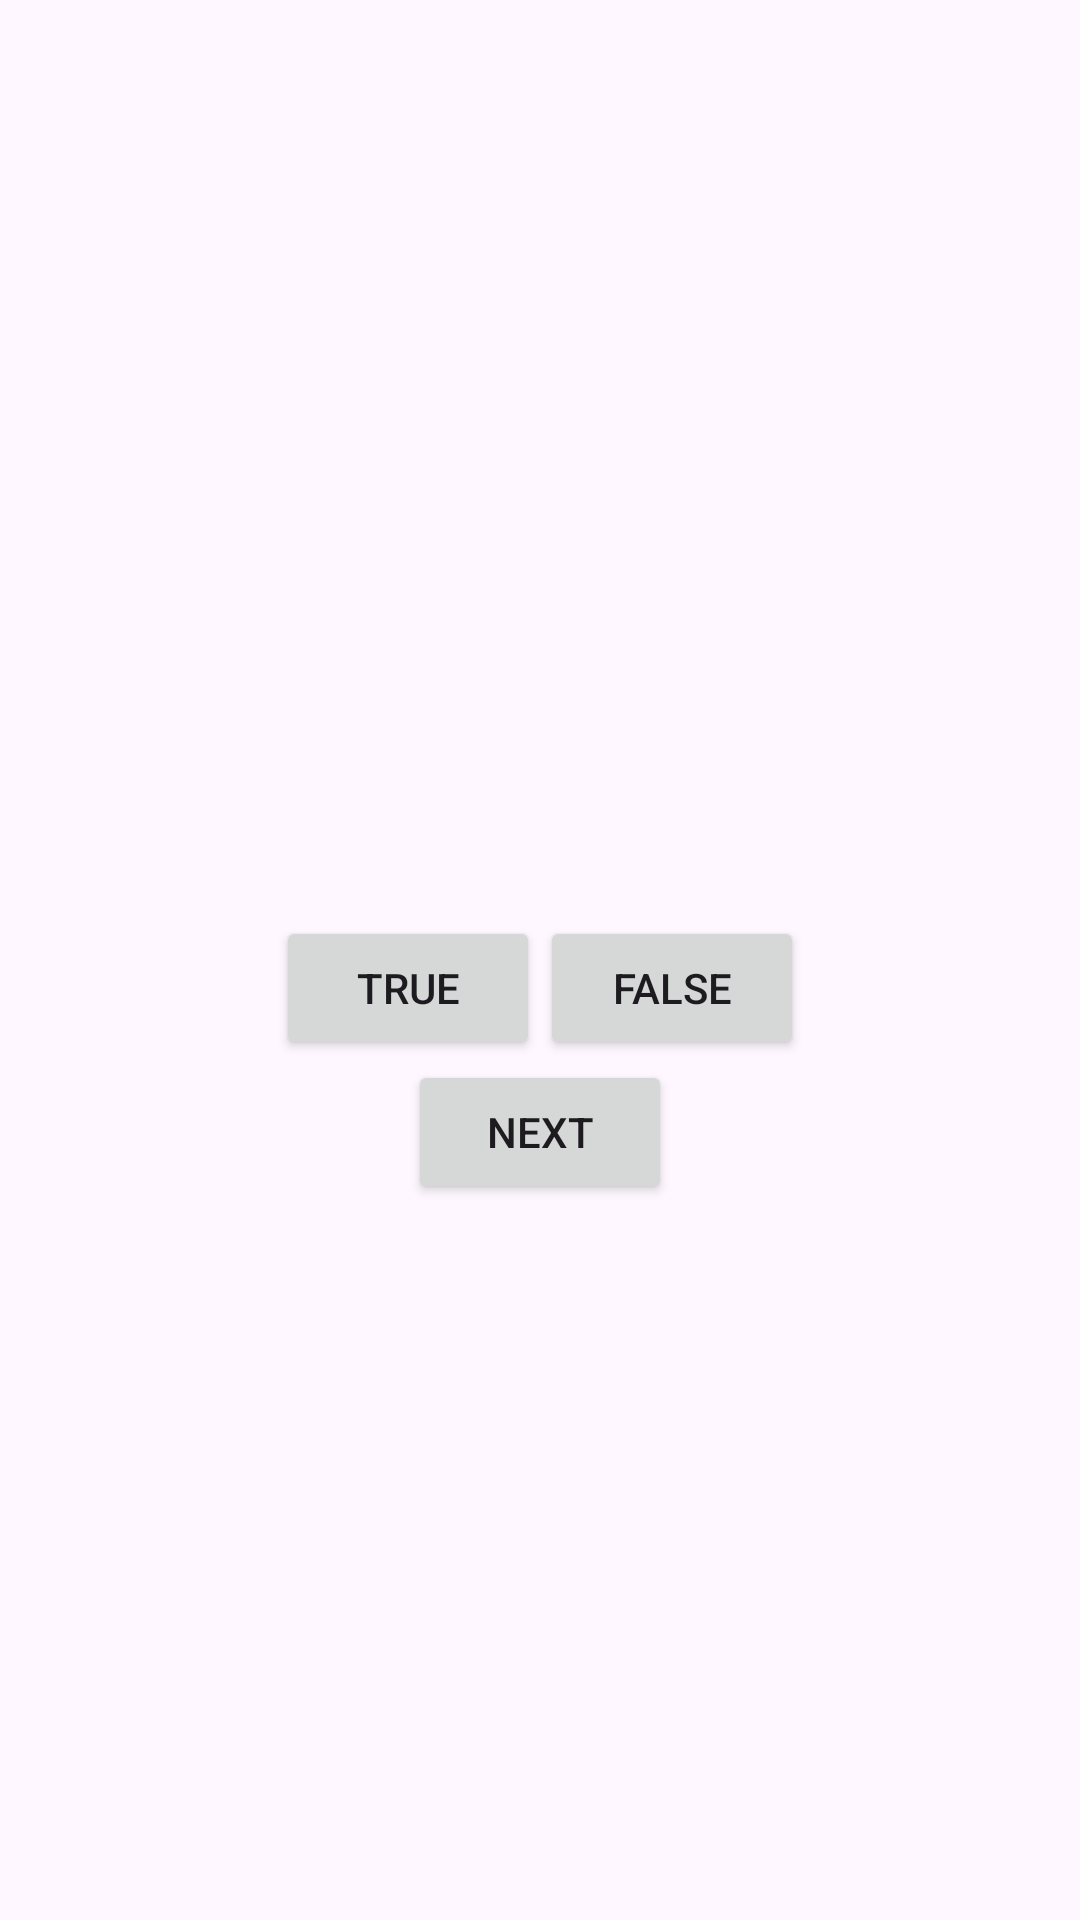

Produce the Android XML layout that renders to this screen, including the resource entries it uses.
<!-- AndroidManifest.xml: application theme Theme.Mymvc -->
<!-- res/layout/activity_main.xml -->
<LinearLayout xmlns:android="http://schemas.android.com/apk/res/android"
    xmlns:tools="http://schemas.android.com/tools"
    android:layout_width="match_parent"
    android:layout_height="match_parent"
    android:gravity="center"
    android:orientation="vertical">
    <TextView
        android:id="@+id/question_text_view"
        android:layout_width="wrap_content"
        android:layout_height="wrap_content"
        android:padding="24dp"/>
    <LinearLayout
        android:layout_width="wrap_content"
        android:layout_height="wrap_content"
        android:orientation="horizontal">
        <Button
            android:id="@+id/true_button"
            android:layout_width="wrap_content"
            android:layout_height="wrap_content"
            android:text="@string/true_button"/>
        <Button
            android:id="@+id/false_button"
            android:layout_width="wrap_content"
            android:layout_height="wrap_content"
            android:text="@string/false_button"/>
    </LinearLayout>
    <Button
        android:id="@+id/next_button"
        android:layout_width="wrap_content"
        android:layout_height="wrap_content"
        android:text="@string/next_button"
        android:drawableRight="@drawable/arrow_right"
        android:drawablePadding="4dp"/>
</LinearLayout>
<!-- resources referenced by this layout -->
<resources>
  <string name="false_button">False</string>
  <string name="next_button">Next</string>
  <string name="true_button">True</string>
  <style name="Theme.Mymvc" parent="Base.Theme.Mymvc" />
  <style name="Base.Theme.Mymvc" parent="Theme.Material3.DayNight.NoActionBar">
          
          
      </style>
</resources>
